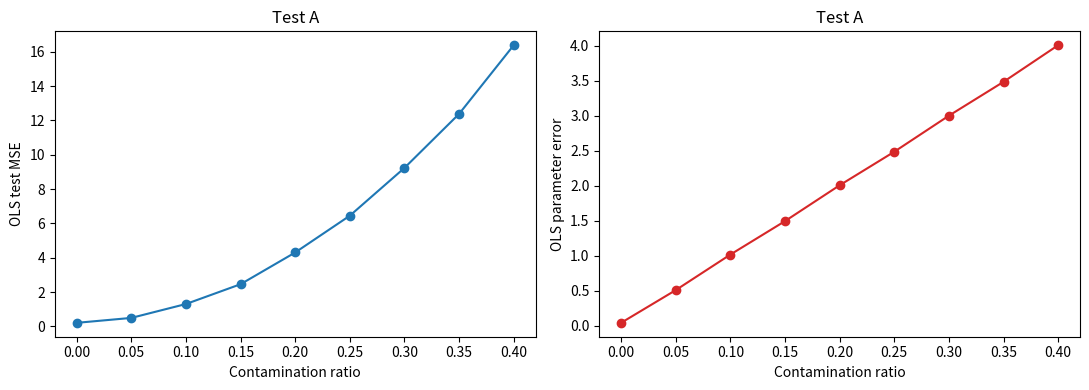
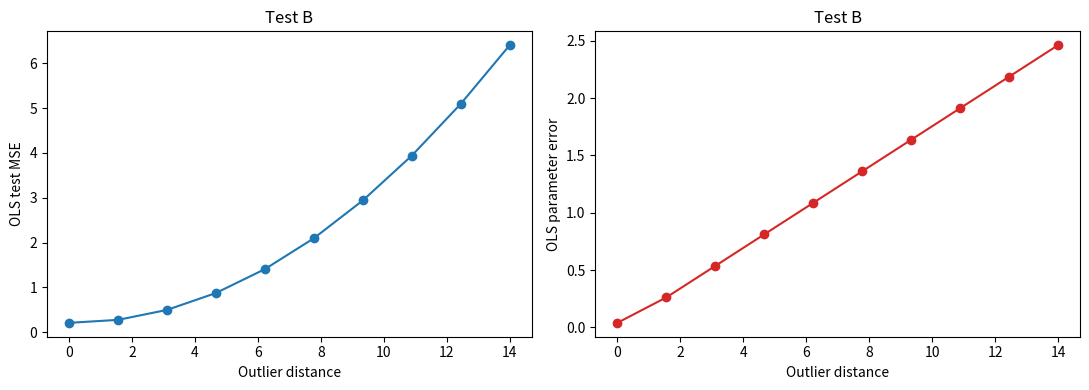
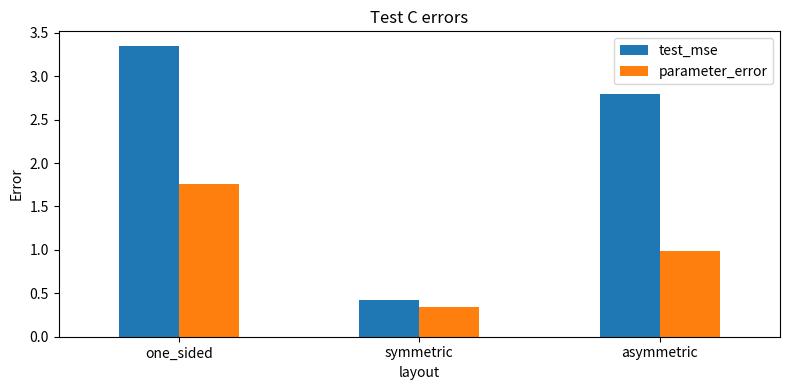
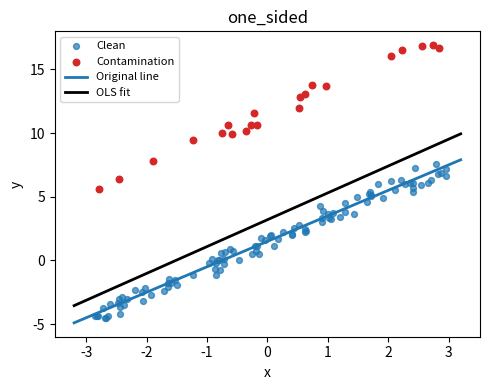
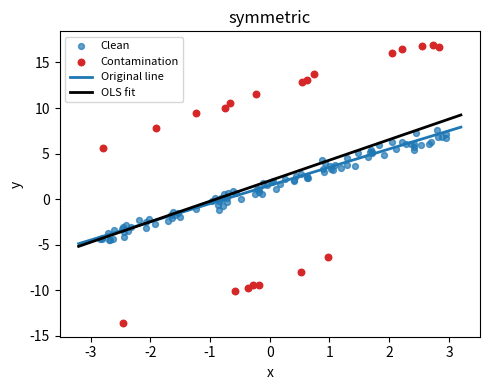
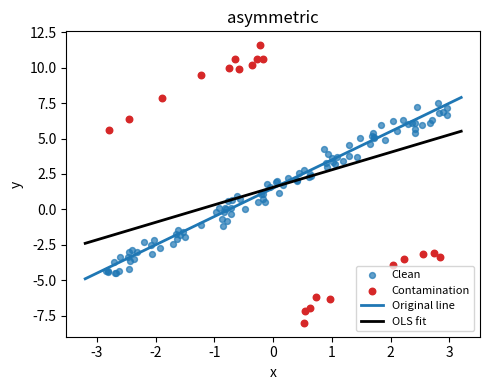
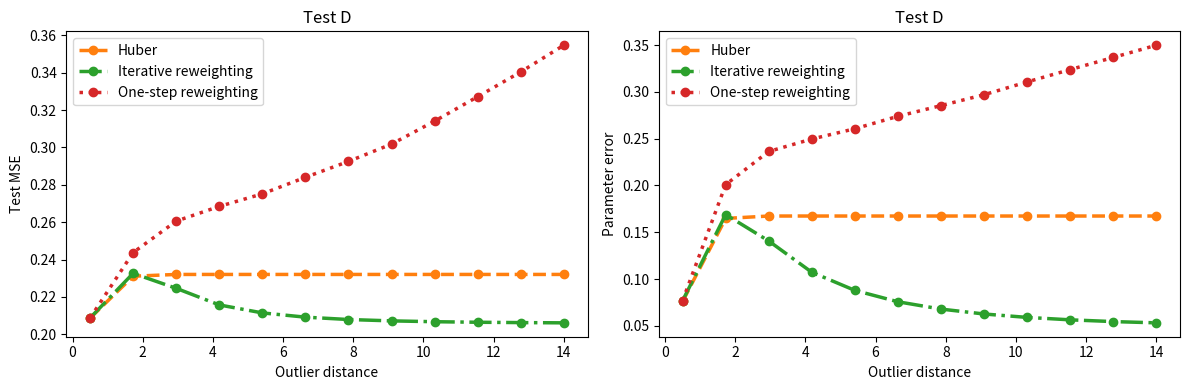
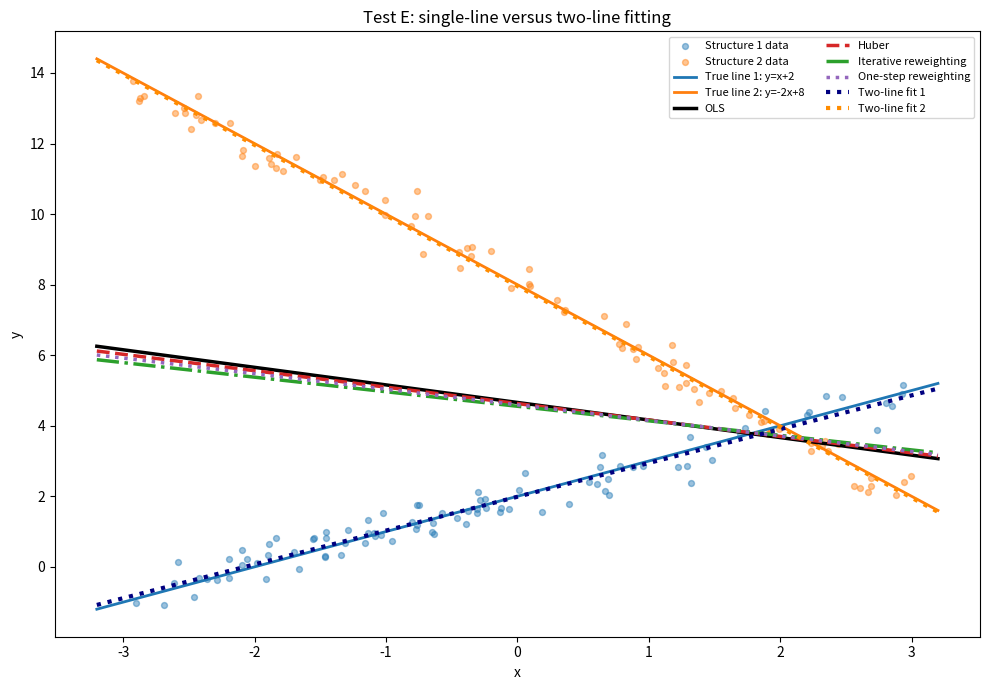
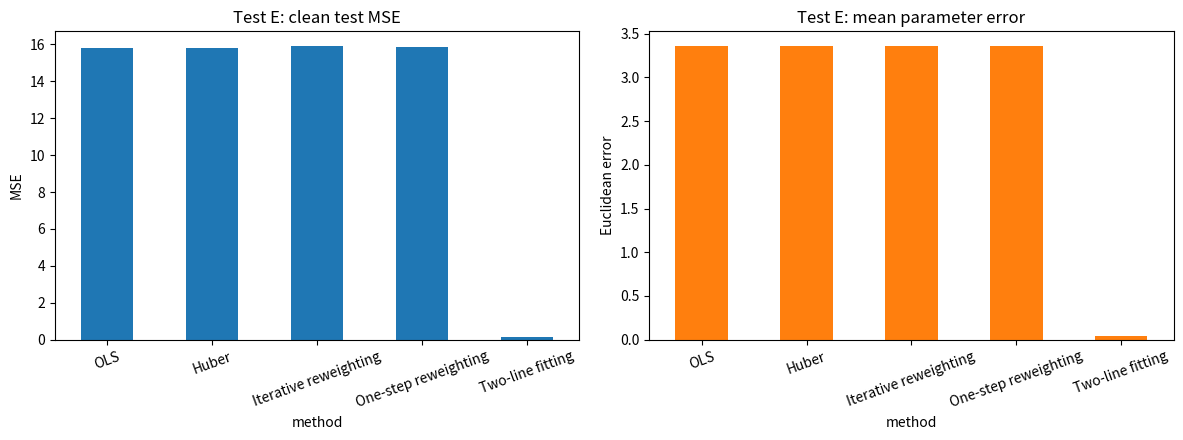

Python code for these plots, in order:
import numpy as np
import pandas as pd
import matplotlib.pyplot as plt
# Reusable one-dimensional data generator
true_beta = np.array([1.5, 2.0])

def design(x):
    return np.column_stack([np.ones(len(x)), x])

def predict(beta, x):
    return design(np.asarray(x)) @ beta

def make_data(n_train=120, n_test=1000, ratio=0.15, distance=10.0, layout='one_sided', seed=0):
    local_rng = np.random.default_rng(seed)
    x_train = local_rng.uniform(-3, 3, n_train)
    y_train = predict(true_beta, x_train) + local_rng.normal(0, 0.45, n_train)
    x_test = local_rng.uniform(-3, 3, n_test)
    y_test = predict(true_beta, x_test) + local_rng.normal(0, 0.45, n_test)
    n_bad = int(n_train * ratio)
    bad = local_rng.choice(n_train, n_bad, replace=False)
    if layout == 'one_sided':
        y_train[bad] += distance
    elif layout == 'symmetric':
        y_train[bad] += local_rng.choice([-1, 1], n_bad) * distance
    elif layout == 'asymmetric':
        # Couple the shift to x: points on the left move up and points on the right move down.
        y_train[bad] += np.where(x_train[bad] < 0, distance, -distance)
    return x_train, y_train, x_test, y_test, bad

def make_two_lines(n_each=90, seed=0):
    local_rng = np.random.default_rng(seed)
    x1 = local_rng.uniform(-3, 3, n_each)
    x2 = local_rng.uniform(-3, 3, n_each)
    beta1 = np.array([2.0, 1.0])   # y = x + 2
    beta2 = np.array([8.0, -2.0])    # y = -2x + 8
    y1 = predict(beta1, x1) + local_rng.normal(0, 0.35, n_each)
    y2 = predict(beta2, x2) + local_rng.normal(0, 0.35, n_each)
    return x1, y1, x2, y2, beta1, beta2

def metrics(beta, x_test, y_test):
    return np.mean((predict(beta, x_test) - y_test) ** 2), np.linalg.norm(beta - true_beta)


# Ordinary least squares baseline
def ols_fit(x, y):
    return np.linalg.lstsq(design(x), y, rcond=None)[0]


# Huber downweights only residuals beyond the Huber threshold
def huber_weights(residual, c=1.345):
    scale = max(1.4826 * np.median(np.abs(residual - np.median(residual))), 1e-8)
    return np.minimum(1.0, c * scale / np.maximum(np.abs(residual), 1e-8))


def reweighting_weights(residual, c=2.5):
    scale = max(1.4826 * np.median(np.abs(residual - np.median(residual))), 1e-8)
    return 1.0 / (1.0 + (residual / (c * scale)) ** 2)

def weighted_fit(x, y, weights):
    X = design(x)
    root_w = np.sqrt(weights)
    return np.linalg.lstsq(X * root_w[:, None], y * root_w, rcond=None)[0]

def huber_fit(x, y, max_iter=100, tol=1e-8):
    beta = ols_fit(x, y)
    for _ in range(max_iter):
        updated = weighted_fit(x, y, huber_weights(y - predict(beta, x)))
        if np.linalg.norm(updated - beta) < tol:
            return updated
        beta = updated
    return beta


# Repeatedly apply the same smooth residual weighting rule
def iterative_reweighted_fit(x, y, max_iter=100, tol=1e-8):
    beta = ols_fit(x, y)
    for _ in range(max_iter):
        updated = weighted_fit(x, y, reweighting_weights(y - predict(beta, x)))
        if np.linalg.norm(updated - beta) < tol:
            return updated
        beta = updated
    return beta


# Apply the iterative method's weighting rule exactly once
def one_step_reweighted_fit(x, y):
    initial = ols_fit(x, y)
    return weighted_fit(x, y, reweighting_weights(y - predict(initial, x)))

methods = {
    'OLS': ols_fit,
    'Huber': huber_fit,
    'Iterative reweighting': iterative_reweighted_fit,
    'One-step reweighting': one_step_reweighted_fit
}

# OLS is retained as a baseline where useful, but omitted from Test D for a readable comparison.
robust_methods = {name: fit for name, fit in methods.items() if name != 'OLS'}


# Test A: vary only the proportion of contaminated observations
ratios = np.linspace(0, 0.4, 9)
records = []
for ratio in ratios:
    for seed in range(30):
        x_train, y_train, x_test, y_test, _ = make_data(ratio=ratio, distance=10, layout='one_sided', seed=seed)
        mse, parameter_error = metrics(ols_fit(x_train, y_train), x_test, y_test)
        records.append((ratio, mse, parameter_error))
a = pd.DataFrame(records, columns=['ratio', 'test_mse', 'parameter_error']).groupby('ratio').mean()
fig, axes = plt.subplots(1, 2, figsize=(11, 4))
axes[0].plot(a.index, a.test_mse, marker='o')
axes[1].plot(a.index, a.parameter_error, marker='o', color='tab:red')
axes[0].set(xlabel='Contamination ratio', ylabel='OLS test MSE', title='Test A')
axes[1].set(xlabel='Contamination ratio', ylabel='OLS parameter error', title='Test A')
plt.tight_layout()
plt.show()
a


# Test B: vary only how far contaminated observations are from the line
distances = np.linspace(0, 14, 10)
records = []
for distance in distances:
    for seed in range(30):
        x_train, y_train, x_test, y_test, _ = make_data(ratio=0.18, distance=distance, layout='one_sided', seed=seed)
        mse, parameter_error = metrics(ols_fit(x_train, y_train), x_test, y_test)
        records.append((distance, mse, parameter_error))
b = pd.DataFrame(records, columns=['distance', 'test_mse', 'parameter_error']).groupby('distance').mean()
fig, axes = plt.subplots(1, 2, figsize=(11, 4))
axes[0].plot(b.index, b.test_mse, marker='o')
axes[1].plot(b.index, b.parameter_error, marker='o', color='tab:red')
axes[0].set(xlabel='Outlier distance', ylabel='OLS test MSE', title='Test B')
axes[1].set(xlabel='Outlier distance', ylabel='OLS parameter error', title='Test B')
plt.tight_layout()
plt.show()
b


# Test C: compare numerical errors across contamination layouts
layouts = ['one_sided', 'symmetric', 'asymmetric']
summary = []
for layout in layouts:
    for seed in range(30):
        x_train, y_train, x_test, y_test, bad = make_data(ratio=0.18, distance=10, layout=layout, seed=seed)
        mse, parameter_error = metrics(ols_fit(x_train, y_train), x_test, y_test)
        summary.append((layout, mse, parameter_error))
c = pd.DataFrame(summary, columns=['layout', 'test_mse', 'parameter_error']).groupby('layout').mean().loc[layouts]
fig, ax = plt.subplots(figsize=(8, 4))
c.plot.bar(y=['test_mse', 'parameter_error'], ax=ax, rot=0)
ax.set(title='Test C errors', ylabel='Error')
plt.tight_layout()
plt.show()
c


# Test C.5: draw one figure per layout so the original and fitted lines stay readable
grid = np.linspace(-3.2, 3.2, 200)
for layout in layouts:
    x_train, y_train, _, _, bad = make_data(ratio=0.18, distance=10, layout=layout, seed=101)
    beta = ols_fit(x_train, y_train)
    clean = np.ones(len(x_train), dtype=bool)
    clean[bad] = False
    fig, ax = plt.subplots(figsize=(5, 4))
    ax.scatter(x_train[clean], y_train[clean], s=18, alpha=0.7, label='Clean')
    ax.scatter(x_train[bad], y_train[bad], s=22, color='tab:red', label='Contamination')
    ax.plot(grid, predict(true_beta, grid), color='tab:blue', linewidth=2, label='Original line')
    ax.plot(grid, predict(beta, grid), color='black', linewidth=2, label='OLS fit')
    ax.set(title=layout, xlabel='x', ylabel='y')
    ax.legend(fontsize=8)
    plt.tight_layout()
    plt.show()


# Test D: compare methods while contaminated residuals become less distinct
distances = np.linspace(14, 0.5, 12)
records = []
for distance in distances:
    for seed in range(25):
        x_train, y_train, x_test, y_test, _ = make_data(ratio=0.18, distance=distance, layout='one_sided', seed=seed)
        for name, fit in robust_methods.items():
            mse, parameter_error = metrics(fit(x_train, y_train), x_test, y_test)
            records.append((distance, name, mse, parameter_error))
d = pd.DataFrame(records, columns=['distance', 'method', 'test_mse', 'parameter_error']).groupby(['distance', 'method']).mean().reset_index()
fig, axes = plt.subplots(1, 2, figsize=(12, 4))
styles = {'Huber': ('tab:orange', '--'), 'Iterative reweighting': ('tab:green', '-.'), 'One-step reweighting': ('tab:red', ':')}
for name, fit in robust_methods.items():
    group = d[d.method == name].sort_values('distance')
    color, linestyle = styles[name]
    axes[0].plot(group.distance, group.test_mse, marker='o', color=color, linestyle=linestyle, linewidth=2.5, label=name)
    axes[1].plot(group.distance, group.parameter_error, marker='o', color=color, linestyle=linestyle, linewidth=2.5, label=name)
axes[0].set(xlabel='Outlier distance', ylabel='Test MSE', title='Test D')
axes[1].set(xlabel='Outlier distance', ylabel='Parameter error', title='Test D')
axes[0].legend()
axes[1].legend()
plt.tight_layout()
plt.show()
d.pivot(index='distance', columns='method', values=['test_mse', 'parameter_error'])


# Test E: compare a single-line assumption with the two-line model
x1, y1, x2, y2, beta1, beta2 = make_two_lines(seed=8)
x = np.concatenate([x1, x2])
y = np.concatenate([y1, y2])
grid = np.linspace(-3.2, 3.2, 200)
single_fits = {name: fit(x, y) for name, fit in methods.items()}
two_line_fits = (ols_fit(x1, y1), ols_fit(x2, y2))

# Figure 1: show the true lines, all single-line fits, and the two separate fitted lines.
fig, ax = plt.subplots(figsize=(10, 7))
ax.scatter(x1, y1, s=18, alpha=0.45, color='tab:blue', label='Structure 1 data')
ax.scatter(x2, y2, s=18, alpha=0.45, color='tab:orange', label='Structure 2 data')
ax.plot(grid, predict(beta1, grid), color='tab:blue', linewidth=2, label='True line 1: y=x+2')
ax.plot(grid, predict(beta2, grid), color='tab:orange', linewidth=2, label='True line 2: y=-2x+8')
styles = {'OLS': ('black', '-'), 'Huber': ('tab:red', '--'), 'Iterative reweighting': ('tab:green', '-.'), 'One-step reweighting': ('tab:purple', ':')}
for name, beta in single_fits.items():
    color, linestyle = styles[name]
    ax.plot(grid, predict(beta, grid), color=color, linestyle=linestyle, linewidth=2.5, label=name)
ax.plot(grid, predict(two_line_fits[0], grid), color='navy', linestyle=':', linewidth=3, label='Two-line fit 1')
ax.plot(grid, predict(two_line_fits[1], grid), color='darkorange', linestyle=':', linewidth=3, label='Two-line fit 2')
ax.set(title='Test E: single-line versus two-line fitting', xlabel='x', ylabel='y')
ax.legend(fontsize=8, ncol=2)
plt.tight_layout()
plt.show()

# Use clean held-out observations from both true lines for a fair five-method comparison.
test_rng = np.random.default_rng(108)
x1_test = test_rng.uniform(-3, 3, 1000)
x2_test = test_rng.uniform(-3, 3, 1000)
y1_test = predict(beta1, x1_test) + test_rng.normal(0, 0.35, 1000)
y2_test = predict(beta2, x2_test) + test_rng.normal(0, 0.35, 1000)
def group_scores(fits):
    mse = np.mean([np.mean((predict(fits[0], x1_test) - y1_test) ** 2), np.mean((predict(fits[1], x2_test) - y2_test) ** 2)])
    parameter_error = np.mean([np.linalg.norm(fits[0] - beta1), np.linalg.norm(fits[1] - beta2)])
    return mse, parameter_error
error_rows = []
for name, beta in single_fits.items():
    error_rows.append((name, *group_scores((beta, beta))))
error_rows.append(('Two-line fitting', *group_scores(two_line_fits)))
e = pd.DataFrame(error_rows, columns=['method', 'test_mse', 'parameter_error']).set_index('method')

# Figure 2: compare the two errors; the two-line values aggregate its two separate fits.
fig, axes = plt.subplots(1, 2, figsize=(12, 4.5))
e['test_mse'].plot.bar(ax=axes[0], color='tab:blue', rot=20)
e['parameter_error'].plot.bar(ax=axes[1], color='tab:orange', rot=20)
axes[0].set(title='Test E: clean test MSE', ylabel='MSE')
axes[1].set(title='Test E: mean parameter error', ylabel='Euclidean error')
plt.tight_layout()
plt.show()
